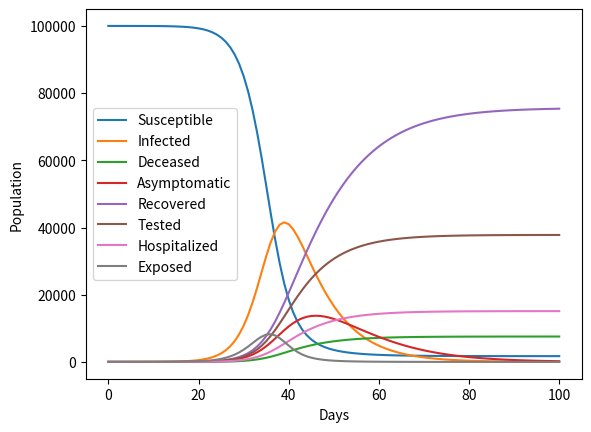

Here is the Python script that generated this plot:
import numpy as np
import matplotlib.pyplot as plt


def sidarthe_model(N, I0, D0, A0, R0, T0, H0, E0, days, alpha, beta, gamma, delta, theta, mu):
    S0 = N - I0 - D0 - A0 - R0 - T0 - H0 - E0
    S = [S0]
    I = [I0]
    D = [D0]
    A = [A0]
    R = [R0]
    T = [T0]
    H = [H0]
    E = [E0]
    for day in range(days):
        S2I = min(beta * I[-1] * S[-1] / N, S[-1])
        I2D = min(delta * I[-1], I[-1])
        I2A = min(theta * I[-1], I[-1])
        A2R = min(gamma * A[-1], A[-1])
        I2T = min(mu * I[-1], I[-1])
        I2H = min(alpha * I[-1], I[-1])
        S.append(S[-1] - S2I)
        I.append(I[-1] + S2I - I2D - I2A - I2T - I2H)
        D.append(D[-1] + I2D)
        A.append(A[-1] + I2A - A2R)
        R.append(R[-1] + A2R + I2T)
        T.append(T[-1] + I2T)
        H.append(H[-1] + I2H)
        E.append(S2I)
    return S, I, D, A, R, T, H, E


N = 100000
I0 = 1
D0 = 0
A0 = 0
R0 = 0
T0 = 0
H0 = 0
E0 = 0

# Set the parameters
beta = 0.5
gamma = 0.1
theta = 0.05
mu = 0.05
alpha = 0.02
delta = 0.01

# Set the number of days
days = 100

# Run the model
S, I, D, A, R, T, H, E = sidarthe_model(N, I0, D0, A0, R0, T0, H0, E0, days, alpha, beta, gamma, delta, theta, mu)

# Plot the results
plt.plot(range(days+1), S, label='Susceptible')
plt.plot(range(days+1), I, label='Infected')
plt.plot(range(days+1), D, label='Deceased')
plt.plot(range(days+1), A, label='Asymptomatic')
plt.plot(range(days+1), R, label='Recovered')
plt.plot(range(days+1), T, label='Tested')
plt.plot(range(days+1), H, label='Hospitalized')
plt.plot(range(days+1), E, label='Exposed')
plt.xlabel('Days')
plt.ylabel('Population')
plt.legend()
plt.show()
